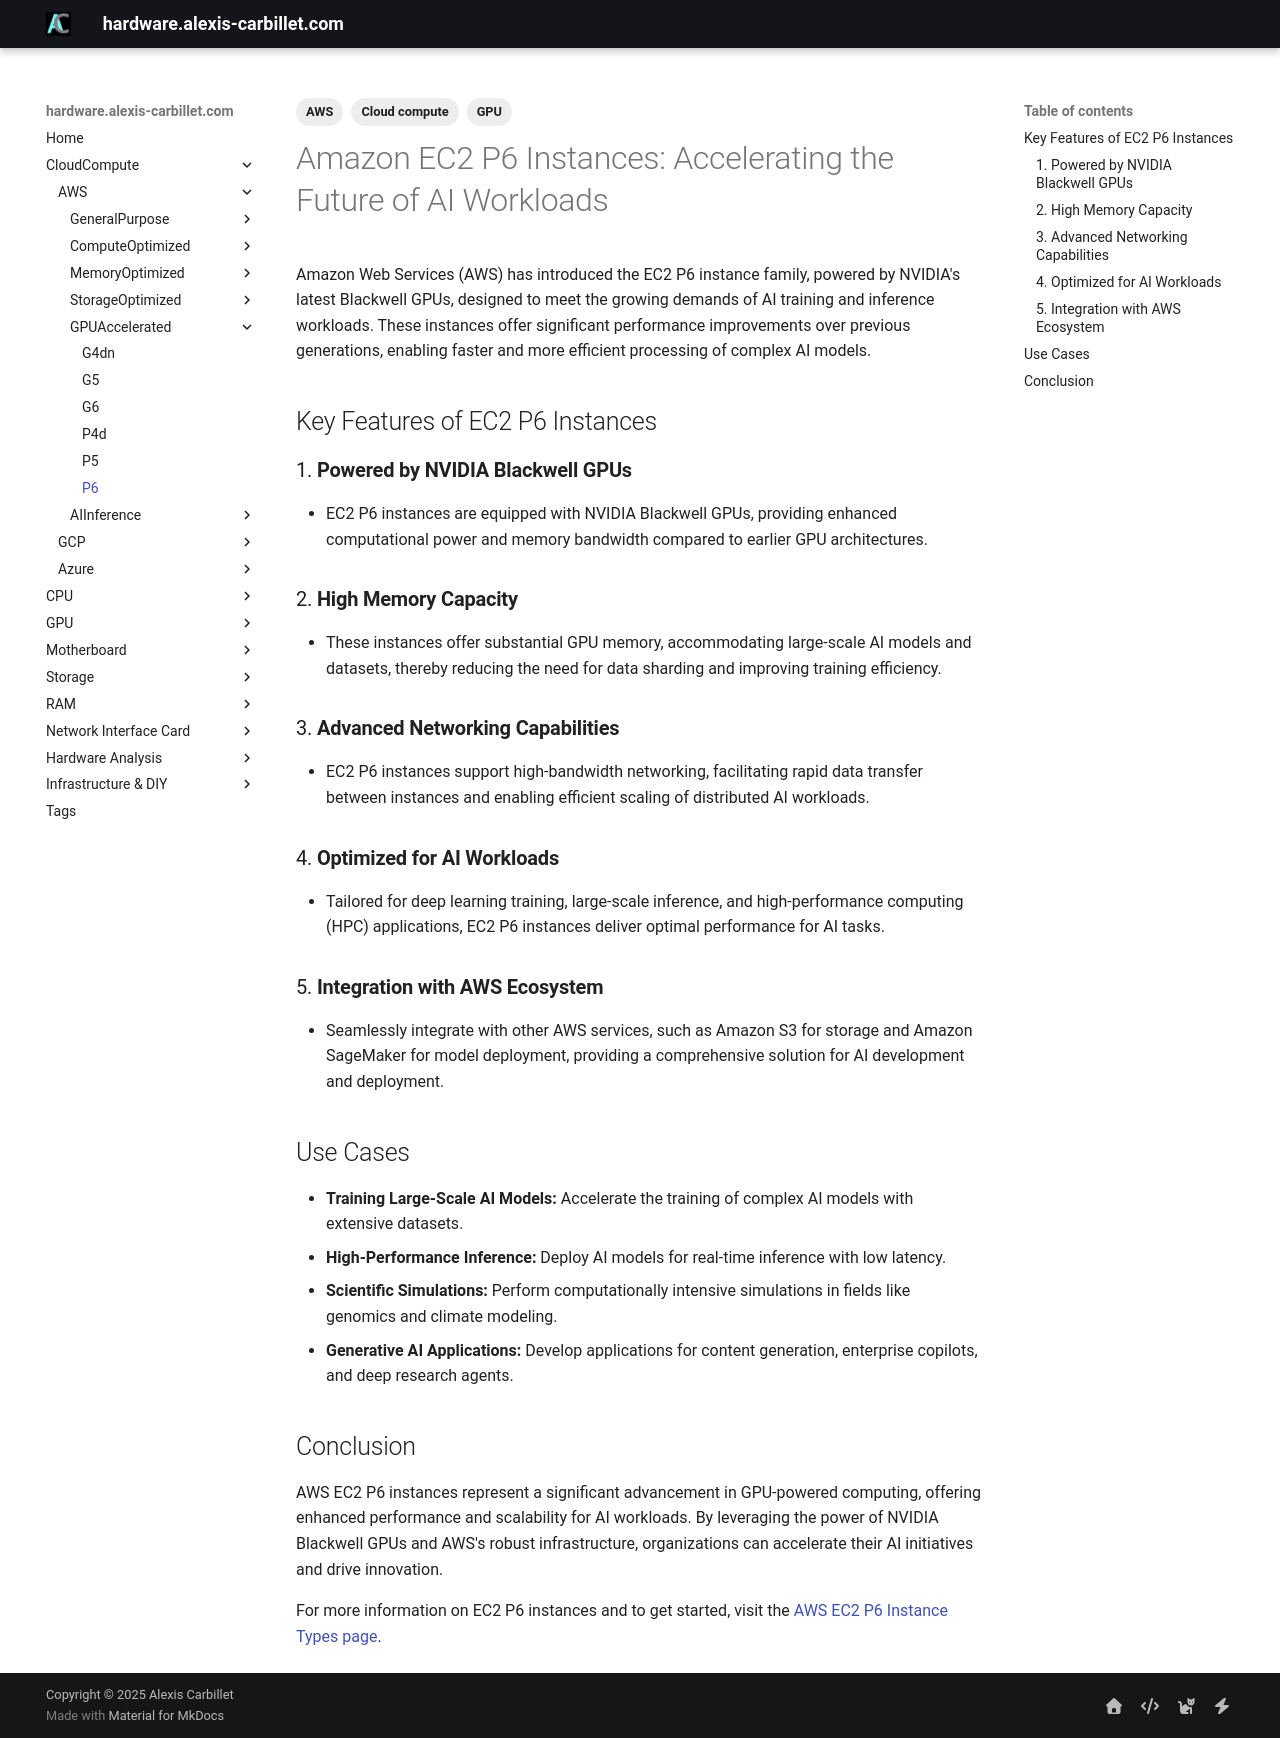

repository: alexiscarbillet/serverhub · page: CloudCompute/AWS/GPUAccelerated/P6/index.html · generator: mkdocs

---
tags:
  - Cloud compute
  - AWS
  - GPU
---

# Amazon EC2 P6 Instances: Accelerating the Future of AI Workloads

Amazon Web Services (AWS) has introduced the EC2 P6 instance family, powered by NVIDIA's latest Blackwell GPUs, designed to meet the growing demands of AI training and inference workloads. These instances offer significant performance improvements over previous generations, enabling faster and more efficient processing of complex AI models.

## Key Features of EC2 P6 Instances

### 1. **Powered by NVIDIA Blackwell GPUs**

* EC2 P6 instances are equipped with NVIDIA Blackwell GPUs, providing enhanced computational power and memory bandwidth compared to earlier GPU architectures.

### 2. **High Memory Capacity**

* These instances offer substantial GPU memory, accommodating large-scale AI models and datasets, thereby reducing the need for data sharding and improving training efficiency.

### 3. **Advanced Networking Capabilities**

* EC2 P6 instances support high-bandwidth networking, facilitating rapid data transfer between instances and enabling efficient scaling of distributed AI workloads.

### 4. **Optimized for AI Workloads**

* Tailored for deep learning training, large-scale inference, and high-performance computing (HPC) applications, EC2 P6 instances deliver optimal performance for AI tasks.

### 5. **Integration with AWS Ecosystem**

* Seamlessly integrate with other AWS services, such as Amazon S3 for storage and Amazon SageMaker for model deployment, providing a comprehensive solution for AI development and deployment.

## Use Cases

* **Training Large-Scale AI Models:** Accelerate the training of complex AI models with extensive datasets.
* **High-Performance Inference:** Deploy AI models for real-time inference with low latency.
* **Scientific Simulations:** Perform computationally intensive simulations in fields like genomics and climate modeling.
* **Generative AI Applications:** Develop applications for content generation, enterprise copilots, and deep research agents.

## Conclusion

AWS EC2 P6 instances represent a significant advancement in GPU-powered computing, offering enhanced performance and scalability for AI workloads. By leveraging the power of NVIDIA Blackwell GPUs and AWS's robust infrastructure, organizations can accelerate their AI initiatives and drive innovation.

For more information on EC2 P6 instances and to get started, visit the [AWS EC2 P6 Instance Types page](https://aws.amazon.com/ec2/instance-types/p6/).
